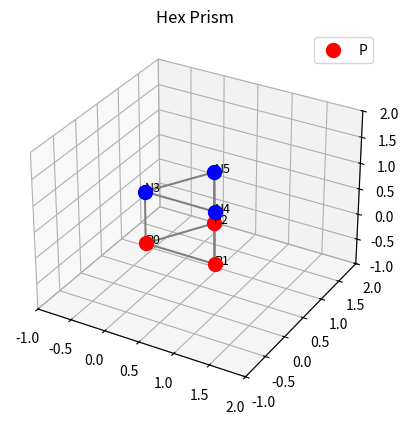
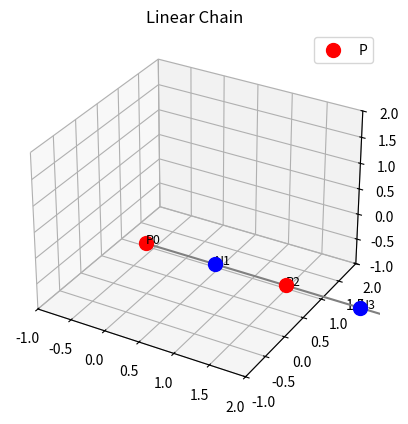

The matplotlib source for these figures, in order: (Note: this script raises an exception after producing the figures.)
# tensegrity_model.py

import numpy as np
import networkx as nx
import matplotlib.pyplot as plt
from mpl_toolkits.mplot3d import Axes3D

# Energy constants (arbitrary units)
EPS_PN = -3.0
EPS_NN = -2.0
EPS_PP = -1.5
COULOMB_CONST = 1.0

def calculate_energy(nucleons, bonds):
    energy = 0
    G = nx.Graph()
    for i, j in bonds:
        type_i, pos_i = nucleons[i]
        type_j, pos_j = nucleons[j]
        dist = np.linalg.norm(pos_i - pos_j)
        pair = ''.join(sorted([type_i, type_j]))

        if pair == 'PN':
            energy += EPS_PN
        elif pair == 'NN':
            energy += EPS_NN
        elif pair == 'PP':
            energy += EPS_PP + COULOMB_CONST / dist
        G.add_edge(i, j)

    # Unbonded proton-proton Coulomb repulsion
    protons = [i for i, (t, _) in nucleons.items() if t == 'P']
    for i in range(len(protons)):
        for j in range(i + 1, len(protons)):
            if not G.has_edge(protons[i], protons[j]):
                pos_i = nucleons[protons[i]][1]
                pos_j = nucleons[protons[j]][1]
                dist = np.linalg.norm(pos_i - pos_j)
                energy += COULOMB_CONST / dist

    return energy

def visualize_isoform(nucleons, bonds, title="Isoform"):
    fig = plt.figure()
    ax = fig.add_subplot(111, projection='3d')
    colors = {'P': 'red', 'N': 'blue'}

    for idx, (ptype, pos) in nucleons.items():
        ax.scatter(*pos, c=colors[ptype], label=ptype if idx == 0 else "", s=100)
        ax.text(*pos, f'{ptype}{idx}', fontsize=9)

    for i, j in bonds:
        p1, p2 = nucleons[i][1], nucleons[j][1]
        ax.plot(*zip(p1, p2), color='gray')

    ax.set_title(title)
    ax.set_xlim([-1, 2])
    ax.set_ylim([-1, 2])
    ax.set_zlim([-1, 2])
    plt.legend()
    plt.show()

def run_isoforms():
    isoforms = []

    # Isoform 1: Triangular base with parallel top (hex prism-like)
    nucleons_1 = {
        0: ('P', np.array([0, 0, 0])),
        1: ('P', np.array([1, 0, 0])),
        2: ('P', np.array([0.5, 0.866, 0])),
        3: ('N', np.array([0, 0, 1])),
        4: ('N', np.array([1, 0, 1])),
        5: ('N', np.array([0.5, 0.866, 1]))
    }
    bonds_1 = [(0, 3), (1, 4), (2, 5), (0, 1), (1, 2), (2, 0), (3, 4), (4, 5), (5, 3)]
    isoforms.append(("Hex Prism", nucleons_1, bonds_1))

    # Isoform 2: Linear chain
    nucleons_2 = {
        0: ('P', np.array([0, 0, 0])),
        1: ('N', np.array([1, 0, 0])),
        2: ('P', np.array([2, 0, 0])),
        3: ('N', np.array([3, 0, 0])),
        4: ('P', np.array([4, 0, 0])),
        5: ('N', np.array([5, 0, 0]))
    }
    bonds_2 = [(0,1), (1,2), (2,3), (3,4), (4,5)]
    isoforms.append(("Linear Chain", nucleons_2, bonds_2))

    # Evaluate and visualize
    for name, nucleons, bonds in isoforms:
        energy = calculate_energy(nucleons, bonds)
        print(f"{name} Energy: {energy:.2f}")
        visualize_isoform(nucleons, bonds, title=name)
 
    results = []

    for name, nucleons, bonds in isoforms:
        energy = calculate_energy(nucleons, bonds)
        print(f"{name} Energy: {energy:.2f}")
        if plot:
            visualize_isoform(nucleons, bonds, title=name)
        results.append((name, energy))

    if save_results:
        os.makedirs("results", exist_ok=True)
        with open("results/energies.csv", "w", newline="") as f:
            writer = csv.writer(f)
            writer.writerow(["Isoform", "Energy"])
            writer.writerows(results)
        print("✅ Results saved to results/energies.csv")

if __name__ == "__main__":
    run_isoforms()
